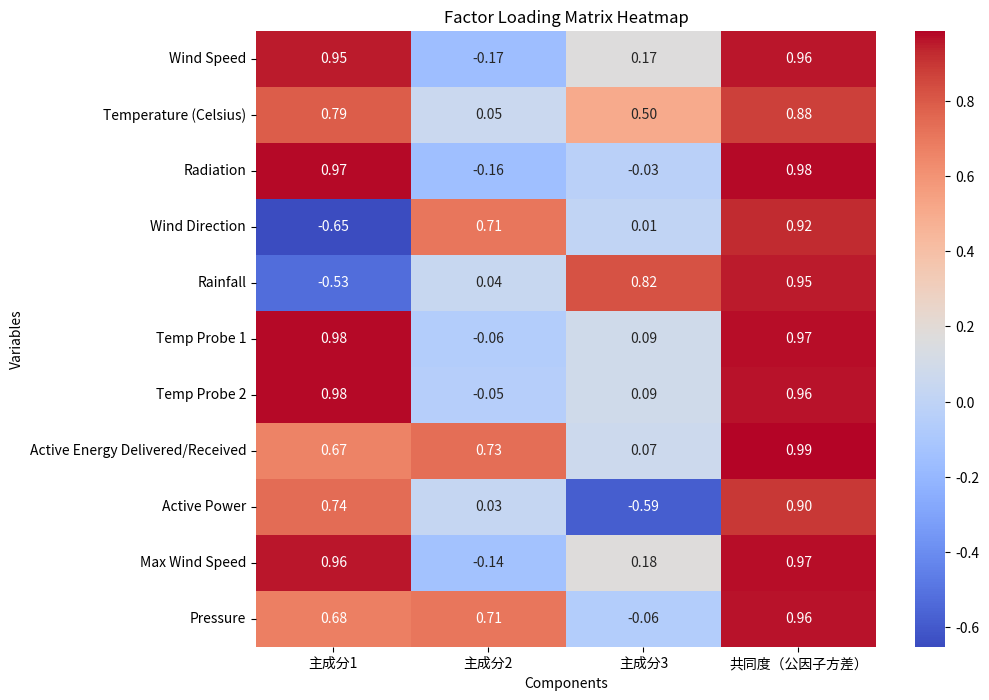

Here is the Python script that generated this plot:
import matplotlib.pyplot as plt
import seaborn as sns
import pandas as pd
import numpy as np

# Creating the factor loading matrix
data = {
    "主成分1": [0.948, 0.789, 0.975, -0.652, -0.526, 0.978, 0.977, 0.666, 0.741, 0.96, 0.678],
    "主成分2": [-0.165, 0.052, -0.159, 0.706, 0.042, -0.057, -0.048, 0.734, 0.029, -0.139, 0.706],
    "主成分3": [0.173, 0.502, -0.028, 0.013, 0.821, 0.088, 0.087, 0.066, -0.587, 0.178, -0.061],
    "共同度（公因子方差）": [0.956, 0.877, 0.977, 0.924, 0.952, 0.967, 0.964, 0.986, 0.895, 0.973, 0.962]
}
index = ["Wind Speed", "Temperature (Celsius)", "Radiation", "Wind Direction", "Rainfall",
         "Temp Probe 1", "Temp Probe 2", "Active Energy Delivered/Received", "Active Power",
         "Max Wind Speed", "Pressure"]

df = pd.DataFrame(data, index=index)

# Plotting the heatmap
plt.figure(figsize=(10, 8))
sns.heatmap(df, annot=True, cmap='coolwarm', fmt=".2f")
plt.title("Factor Loading Matrix Heatmap")
plt.xlabel("Components")
plt.ylabel("Variables")
plt.show()
